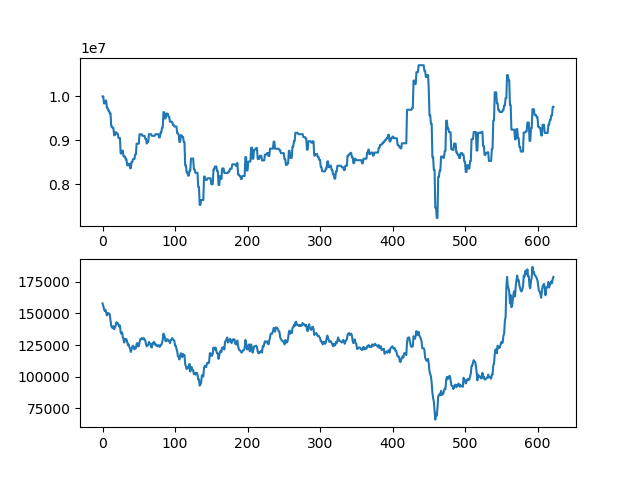

Source data for this figure (header and first rows):
asset, close
10000000, 158000
10000000, 156000
9840000, 153500
9840000, 152000
9904000, 153000
9904000, 151000
9741500, 148500
9741500, 150500
9677500, 149500
9677500, 150000
9613500, 149000
9613500, 144500
9316500, 140000
9316500, 139000
9283000, 138500
9283000, 140000
9118000, 137500
9118000, 139000
9183000, 140000
9183000, 143000
9151000, 142500
9151000, 142500
9055000, 141000
9055000, 139500
9055000, 140500
8703000, 135000
8703000, 134000
8767000, 135000
8767000, 131500
8635000, 129500
8635000, 127000
8635000, 130000
8569000, 129000
8569000, 129500
8437000, 127500
8437000, 125000
8470500, 125500
8470500, 123500
8368500, 122000
8368500, 119500
8508500, 121500
8508500, 123500
8576500, 124500
8576500, 123500
8576500, 121500
8681500, 123000
8681500, 122500
8926500, 126000
8926500, 126500
8926500, 124000
8926500, 124000
9139500, 127000
9139500, 129500
9139500, 129500
9139500, 130500
9104500, 130000
9104500, 129500
9104500, 130500
9104500, 129500
9034500, 128500
... 563 more rows
